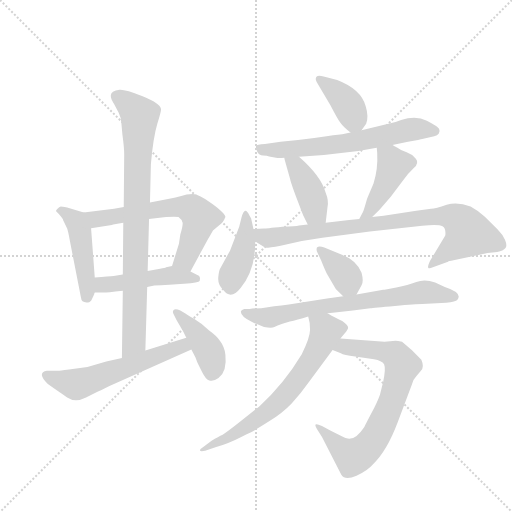
t = 0.00 s
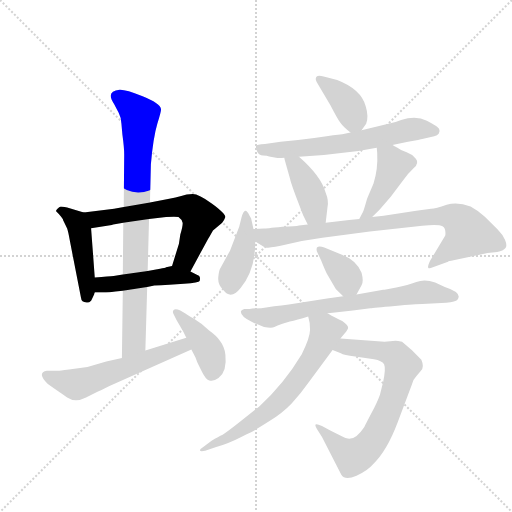
t = 2.27 s
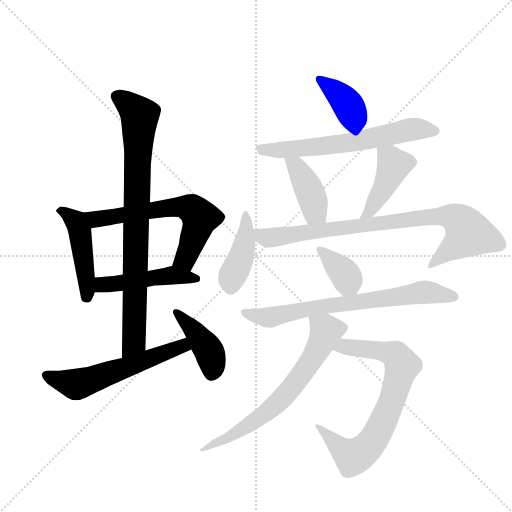
t = 4.54 s
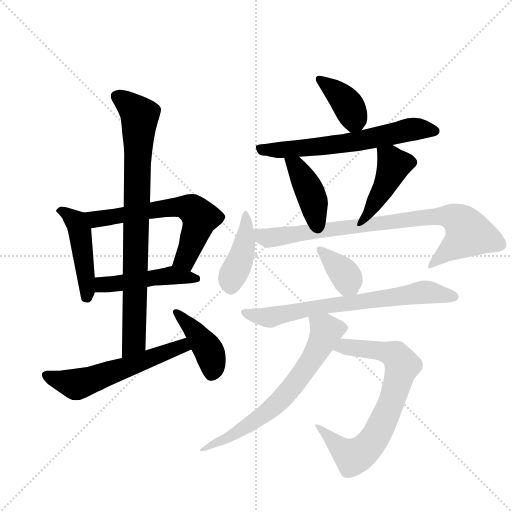
t = 6.81 s
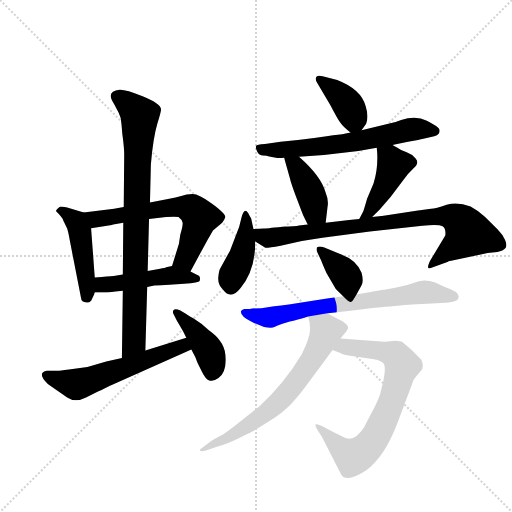
t = 9.09 s
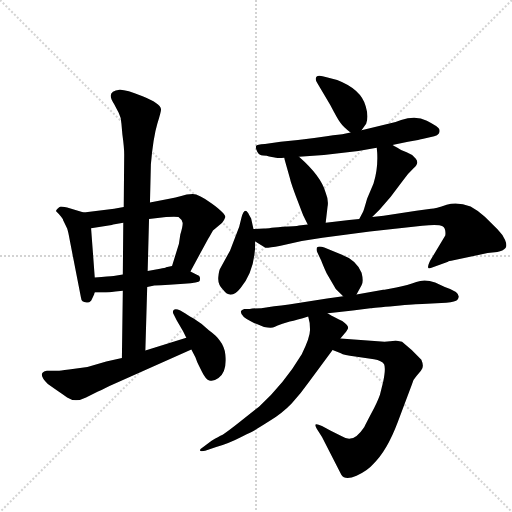
t = 11.36 s

The animated SVG that drew these frames (rendered in a browser with its animation timeline set to each time). Animation: 16 CSS @keyframes rules; one cycle of 11.36 s.

<svg version="1.1" viewBox="0 0 1024 1024" xmlns="http://www.w3.org/2000/svg">
  <g stroke="lightgray" stroke-dasharray="1,1" stroke-width="1" transform="scale(4, 4)">
    <line x1="0" y1="0" x2="256" y2="256"></line>
    <line x1="256" y1="0" x2="0" y2="256"></line>
    <line x1="128" y1="0" x2="128" y2="256"></line>
    <line x1="0" y1="128" x2="256" y2="128"></line>
  </g>
  <g transform="scale(0.92, -0.92) translate(60, -900)">
    <style type="text/css">
      
        @keyframes keyframes0 {
          from {
            stroke: blue;
            stroke-dashoffset: 464;
            stroke-width: 128;
          }
          60% {
            animation-timing-function: step-end;
            stroke: blue;
            stroke-dashoffset: 0;
            stroke-width: 128;
          }
          to {
            stroke: black;
            stroke-width: 1024;
          }
        }
        #make-me-a-hanzi-animation-0 {
          animation: keyframes0 0.6276041666666666s both;
          animation-delay: 0s;
          animation-timing-function: linear;
        }
      
        @keyframes keyframes1 {
          from {
            stroke: blue;
            stroke-dashoffset: 634;
            stroke-width: 128;
          }
          67% {
            animation-timing-function: step-end;
            stroke: blue;
            stroke-dashoffset: 0;
            stroke-width: 128;
          }
          to {
            stroke: black;
            stroke-width: 1024;
          }
        }
        #make-me-a-hanzi-animation-1 {
          animation: keyframes1 0.7659505208333334s both;
          animation-delay: 0.6276041666666666s;
          animation-timing-function: linear;
        }
      
        @keyframes keyframes2 {
          from {
            stroke: blue;
            stroke-dashoffset: 478;
            stroke-width: 128;
          }
          61% {
            animation-timing-function: step-end;
            stroke: blue;
            stroke-dashoffset: 0;
            stroke-width: 128;
          }
          to {
            stroke: black;
            stroke-width: 1024;
          }
        }
        #make-me-a-hanzi-animation-2 {
          animation: keyframes2 0.6389973958333334s both;
          animation-delay: 1.3935546875s;
          animation-timing-function: linear;
        }
      
        @keyframes keyframes3 {
          from {
            stroke: blue;
            stroke-dashoffset: 846;
            stroke-width: 128;
          }
          73% {
            animation-timing-function: step-end;
            stroke: blue;
            stroke-dashoffset: 0;
            stroke-width: 128;
          }
          to {
            stroke: black;
            stroke-width: 1024;
          }
        }
        #make-me-a-hanzi-animation-3 {
          animation: keyframes3 0.9384765625s both;
          animation-delay: 2.0325520833333335s;
          animation-timing-function: linear;
        }
      
        @keyframes keyframes4 {
          from {
            stroke: blue;
            stroke-dashoffset: 549;
            stroke-width: 128;
          }
          64% {
            animation-timing-function: step-end;
            stroke: blue;
            stroke-dashoffset: 0;
            stroke-width: 128;
          }
          to {
            stroke: black;
            stroke-width: 1024;
          }
        }
        #make-me-a-hanzi-animation-4 {
          animation: keyframes4 0.69677734375s both;
          animation-delay: 2.9710286458333335s;
          animation-timing-function: linear;
        }
      
        @keyframes keyframes5 {
          from {
            stroke: blue;
            stroke-dashoffset: 416;
            stroke-width: 128;
          }
          58% {
            animation-timing-function: step-end;
            stroke: blue;
            stroke-dashoffset: 0;
            stroke-width: 128;
          }
          to {
            stroke: black;
            stroke-width: 1024;
          }
        }
        #make-me-a-hanzi-animation-5 {
          animation: keyframes5 0.5885416666666666s both;
          animation-delay: 3.6678059895833335s;
          animation-timing-function: linear;
        }
      
        @keyframes keyframes6 {
          from {
            stroke: blue;
            stroke-dashoffset: 388;
            stroke-width: 128;
          }
          56% {
            animation-timing-function: step-end;
            stroke: blue;
            stroke-dashoffset: 0;
            stroke-width: 128;
          }
          to {
            stroke: black;
            stroke-width: 1024;
          }
        }
        #make-me-a-hanzi-animation-6 {
          animation: keyframes6 0.5657552083333334s both;
          animation-delay: 4.25634765625s;
          animation-timing-function: linear;
        }
      
        @keyframes keyframes7 {
          from {
            stroke: blue;
            stroke-dashoffset: 642;
            stroke-width: 128;
          }
          68% {
            animation-timing-function: step-end;
            stroke: blue;
            stroke-dashoffset: 0;
            stroke-width: 128;
          }
          to {
            stroke: black;
            stroke-width: 1024;
          }
        }
        #make-me-a-hanzi-animation-7 {
          animation: keyframes7 0.7724609375s both;
          animation-delay: 4.822102864583333s;
          animation-timing-function: linear;
        }
      
        @keyframes keyframes8 {
          from {
            stroke: blue;
            stroke-dashoffset: 413;
            stroke-width: 128;
          }
          57% {
            animation-timing-function: step-end;
            stroke: blue;
            stroke-dashoffset: 0;
            stroke-width: 128;
          }
          to {
            stroke: black;
            stroke-width: 1024;
          }
        }
        #make-me-a-hanzi-animation-8 {
          animation: keyframes8 0.5861002604166666s both;
          animation-delay: 5.594563802083333s;
          animation-timing-function: linear;
        }
      
        @keyframes keyframes9 {
          from {
            stroke: blue;
            stroke-dashoffset: 437;
            stroke-width: 128;
          }
          59% {
            animation-timing-function: step-end;
            stroke: blue;
            stroke-dashoffset: 0;
            stroke-width: 128;
          }
          to {
            stroke: black;
            stroke-width: 1024;
          }
        }
        #make-me-a-hanzi-animation-9 {
          animation: keyframes9 0.6056315104166666s both;
          animation-delay: 6.1806640625s;
          animation-timing-function: linear;
        }
      
        @keyframes keyframes10 {
          from {
            stroke: blue;
            stroke-dashoffset: 415;
            stroke-width: 128;
          }
          57% {
            animation-timing-function: step-end;
            stroke: blue;
            stroke-dashoffset: 0;
            stroke-width: 128;
          }
          to {
            stroke: black;
            stroke-width: 1024;
          }
        }
        #make-me-a-hanzi-animation-10 {
          animation: keyframes10 0.5877278645833334s both;
          animation-delay: 6.786295572916667s;
          animation-timing-function: linear;
        }
      
        @keyframes keyframes11 {
          from {
            stroke: blue;
            stroke-dashoffset: 849;
            stroke-width: 128;
          }
          73% {
            animation-timing-function: step-end;
            stroke: blue;
            stroke-dashoffset: 0;
            stroke-width: 128;
          }
          to {
            stroke: black;
            stroke-width: 1024;
          }
        }
        #make-me-a-hanzi-animation-11 {
          animation: keyframes11 0.94091796875s both;
          animation-delay: 7.3740234375s;
          animation-timing-function: linear;
        }
      
        @keyframes keyframes12 {
          from {
            stroke: blue;
            stroke-dashoffset: 370;
            stroke-width: 128;
          }
          55% {
            animation-timing-function: step-end;
            stroke: blue;
            stroke-dashoffset: 0;
            stroke-width: 128;
          }
          to {
            stroke: black;
            stroke-width: 1024;
          }
        }
        #make-me-a-hanzi-animation-12 {
          animation: keyframes12 0.5511067708333334s both;
          animation-delay: 8.31494140625s;
          animation-timing-function: linear;
        }
      
        @keyframes keyframes13 {
          from {
            stroke: blue;
            stroke-dashoffset: 718;
            stroke-width: 128;
          }
          70% {
            animation-timing-function: step-end;
            stroke: blue;
            stroke-dashoffset: 0;
            stroke-width: 128;
          }
          to {
            stroke: black;
            stroke-width: 1024;
          }
        }
        #make-me-a-hanzi-animation-13 {
          animation: keyframes13 0.8343098958333334s both;
          animation-delay: 8.866048177083334s;
          animation-timing-function: linear;
        }
      
        @keyframes keyframes14 {
          from {
            stroke: blue;
            stroke-dashoffset: 745;
            stroke-width: 128;
          }
          71% {
            animation-timing-function: step-end;
            stroke: blue;
            stroke-dashoffset: 0;
            stroke-width: 128;
          }
          to {
            stroke: black;
            stroke-width: 1024;
          }
        }
        #make-me-a-hanzi-animation-14 {
          animation: keyframes14 0.8562825520833334s both;
          animation-delay: 9.700358072916668s;
          animation-timing-function: linear;
        }
      
        @keyframes keyframes15 {
          from {
            stroke: blue;
            stroke-dashoffset: 675;
            stroke-width: 128;
          }
          69% {
            animation-timing-function: step-end;
            stroke: blue;
            stroke-dashoffset: 0;
            stroke-width: 128;
          }
          to {
            stroke: black;
            stroke-width: 1024;
          }
        }
        #make-me-a-hanzi-animation-15 {
          animation: keyframes15 0.79931640625s both;
          animation-delay: 10.556640625000002s;
          animation-timing-function: linear;
        }
      
    </style>
    
      <path d="M 122 438 L 86 449 Q 74 451 72 451 Q 69 450 65 446 Q 61 442 62 441 Q 74 429 77 423 L 77 422 Q 84 408 86 403 Q 88 398 92 376 L 116 253 Q 117 240 134 243 Q 139 246 140 250 L 145 261 Q 145 263 146 264 C 148 269 148 269 146 297 L 138 404 C 136 434 136 434 122 438 Z" fill="lightgray"></path>
    
      <path d="M 354 310 L 392 380 Q 393 382 395 385 L 403 399 L 423 416 Q 428 422 430 428 Q 430 436 401 457 Q 372 478 359 478 Q 345 478 334 474 Q 322 470 308 468 L 266 460 L 209 450 L 188 446 L 122 438 C 92 434 108 399 138 404 L 183 411 L 186 412 L 208 416 L 264 424 L 301 428 Q 322 430 328 428 Q 336 422 337 416 Q 338 410 332 390 L 329 370 L 314 322 C 305 293 340 284 354 310 Z" fill="lightgray"></path>
    
      <path d="M 308 281 L 340 283 Q 373 285 374 289 Q 377 300 369 302 L 354 310 C 328 324 326 325 314 322 L 301 319 Q 299 317 288 316 L 261 311 L 207 303 L 187 300 Q 178 299 146 297 C 116 295 116 264 146 264 L 166 264 Q 171 264 207 268 L 260 276 L 273 279 Q 276 280 290 280 L 308 281 Z" fill="lightgray"></path>
    
      <path d="M 266 460 L 268 543 Q 273 601 282 631 Q 291 660 290 663 Q 288 676 250 691 Q 212 706 200 705 Q 169 702 188 674 L 198 655 Q 203 646 204 631 L 206 608 Q 210 579 210 564 L 209 450 L 208 416 L 207 303 L 207 268 L 205 122 C 205 92 255 108 256 138 L 260 276 L 261 311 L 264 424 L 266 460 Z" fill="lightgray"></path>
    
      <path d="M 205 122 L 171 114 L 130 102 L 90 97 Q 69 94 66 94 L 42 94 Q 19 90 44 65 Q 68 48 86 36 Q 104 24 127 36 L 153 49 Q 156 50 178 61 L 356 140 C 383 152 374 175 345 166 L 256 138 L 205 122 Z" fill="lightgray"></path>
    
      <path d="M 356 140 L 365 123 Q 368 114 372 106 L 379 92 Q 388 74 395 73 Q 404 70 415 78 Q 434 93 430 129 Q 428 146 418 159 Q 412 169 394 182 Q 377 198 361 207.5 Q 345 217 344 218 L 332 225 Q 321 230 317.5 226 Q 314 222 318 216 L 324 204 L 338 180 L 345 166 L 356 140 Z" fill="lightgray"></path>
    
      <path d="M 726 617 L 736 631 Q 742 646 735 669 Q 725 706 673 726 L 650 732 Q 632 738 628 733 Q 624 728 630 719 L 658 672 Q 673 643 680 633 Q 687 623 702 612 C 715 602 715 602 726 617 Z" fill="lightgray"></path>
    
      <path d="M 623 600 Q 587 595 550 592 L 516 587 Q 498 586 496.5 582.5 Q 495 579 499 570.5 Q 503 562 512 562 Q 521 562 525 560 L 540 557 Q 545 556 558 557 L 590 559 L 644 563 L 719 572 L 759 579 L 793 585 L 827 592 Q 855 597 858 598 L 884 604 Q 891 605 894 610 Q 897 615 894.5 620 Q 892 625 868 637.5 Q 844 650 812 639 L 800 635 L 726 617 L 702 612 L 684 608 Q 682 608 650 604 L 623 600 Z" fill="lightgray"></path>
    
      <path d="M 558 557 L 559 552 L 571 510 Q 571 507 583 474 L 599 432 L 609 412 C 622 385 644 386 648 416 L 652 450 Q 655 464 648 481 Q 638 517 590 559 C 568 579 552 586 558 557 Z" fill="lightgray"></path>
    
      <path d="M 749 428 L 765 444 L 789 472 L 814 505 Q 826 522 839 534 Q 852 545 844 555 Q 836 565 824 569 Q 812 573 804 579 Q 795 584 793 585 C 767 600 756 607 759 579 L 760 568 Q 762 533 752 501 L 738 468 Q 730 440 729 439 L 721 424 C 707 398 728 407 749 428 Z" fill="lightgray"></path>
    
      <path d="M 491 402 L 486 425 L 482 432 Q 472 454 465 427 L 460 407 L 440 355 L 419 317 Q 416 313 414.5 297.5 Q 413 282 425 270 Q 442 247 463 274 Q 495 312 495 375 L 491 402 Z" fill="lightgray"></path>
    
      <path d="M 609 412 L 590 410 Q 584 408 554 407 Q 516 403 514 403 L 491 402 C 461 401 469 391 495 375 L 516 362 Q 517 360 550 366 L 596 376 L 641 383 L 744 397 L 858 409 Q 893 413 902 408 Q 910 403 908 388 L 875 333 Q 869 320 871 318 Q 872 315 881 319 L 914 331 Q 915 332 926 334 L 1000 350 L 1021 352 Q 1034 355 1039 361 Q 1043 366 1038 378 Q 1033 390 1021 402 L 994 429 Q 978 443 963 451 Q 935 462 911 455 Q 887 447 877 446 L 845 442 L 774 431 L 749 428 L 721 424 L 699 422 L 648 416 L 609 412 Z" fill="lightgray"></path>
    
      <path d="M 715 260 L 726 280 Q 731 288 726 307 Q 715 335 682 347 L 645 362 Q 633 366 629 362 Q 627 357 630 351 L 638 334 Q 645 316 650 306 L 670 272 L 686 256 C 703 239 703 239 715 260 Z" fill="lightgray"></path>
    
      <path d="M 686 256 L 651 251 L 568 238 Q 551 236 536 234 L 508 230 Q 489 230 483 228 L 471 228 Q 465 226 464 224 Q 461 213 488 200 Q 495 196 497 196 L 514 189 Q 531 186 536.5 189 Q 542 192 554 196 L 570 201 Q 585 204 610 212 L 652 219 L 663 220 L 707 225 L 745 230 Q 752 231 798.5 235 Q 845 239 858 239 L 910 242 Q 931 244 934 248 Q 947 263 907 276 L 886 286 Q 863 294 845 287 Q 827 280 801.5 275 Q 776 270 773 270 L 715 260 L 686 256 Z" fill="lightgray"></path>
    
      <path d="M 663 139 L 681 132 Q 687 128 712 125 Q 736 122 753 119 Q 770 116 775 108 Q 779 99 773 70 L 766 42 Q 760 25 747 1 Q 734 -24 732 -28 Q 715 -54 699 -54 Q 692 -54 682 -48 L 658 -36 L 640 -26 Q 628 -21 626 -23 Q 624 -25 631 -36 L 640 -50 L 682 -132 Q 690 -145 715 -134 Q 739 -123 751 -109 Q 781 -81 805 -17 L 835 63 Q 837 74 845 82 L 855 94 Q 863 102 856 118 L 835 139 L 814 157 Q 804 159 800 159 L 776 157 L 680 164 C 650 166 635 150 663 139 Z" fill="lightgray"></path>
    
      <path d="M 610 212 Q 614 200 614 183 Q 614 166 596 130 Q 557 65 503 16 L 463 -16 Q 433 -40 424 -45 Q 415 -49 400 -58 L 376 -76 Q 371 -83 386 -80 L 410 -72 Q 441 -62 460 -52 Q 479 -42 487 -39 Q 495 -35 525 -16 Q 555 3 574 23 Q 593 43 612 70 L 663 139 L 680 164 L 690 176 Q 692 178 696 185 Q 700 191 684 202 Q 654 217 652 219 C 626 234 603 241 610 212 Z" fill="lightgray"></path>
    
    
      <clipPath id="make-me-a-hanzi-clip-0">
        <path d="M 122 438 L 86 449 Q 74 451 72 451 Q 69 450 65 446 Q 61 442 62 441 Q 74 429 77 423 L 77 422 Q 84 408 86 403 Q 88 398 92 376 L 116 253 Q 117 240 134 243 Q 139 246 140 250 L 145 261 Q 145 263 146 264 C 148 269 148 269 146 297 L 138 404 C 136 434 136 434 122 438 Z"></path>
      </clipPath>
      <path clip-path="url(#make-me-a-hanzi-clip-0)" d="M 71 439 L 88 434 L 106 416 L 113 399 L 127 303 L 128 254" fill="none" id="make-me-a-hanzi-animation-0" stroke-dasharray="336 672" stroke-linecap="round"></path>
    
      <clipPath id="make-me-a-hanzi-clip-1">
        <path d="M 354 310 L 392 380 Q 393 382 395 385 L 403 399 L 423 416 Q 428 422 430 428 Q 430 436 401 457 Q 372 478 359 478 Q 345 478 334 474 Q 322 470 308 468 L 266 460 L 209 450 L 188 446 L 122 438 C 92 434 108 399 138 404 L 183 411 L 186 412 L 208 416 L 264 424 L 301 428 Q 322 430 328 428 Q 336 422 337 416 Q 338 410 332 390 L 329 370 L 314 322 C 305 293 340 284 354 310 Z"></path>
      </clipPath>
      <path clip-path="url(#make-me-a-hanzi-clip-1)" d="M 129 434 L 148 423 L 318 450 L 357 445 L 375 427 L 369 405 L 343 337 L 322 326" fill="none" id="make-me-a-hanzi-animation-1" stroke-dasharray="506 1012" stroke-linecap="round"></path>
    
      <clipPath id="make-me-a-hanzi-clip-2">
        <path d="M 308 281 L 340 283 Q 373 285 374 289 Q 377 300 369 302 L 354 310 C 328 324 326 325 314 322 L 301 319 Q 299 317 288 316 L 261 311 L 207 303 L 187 300 Q 178 299 146 297 C 116 295 116 264 146 264 L 166 264 Q 171 264 207 268 L 260 276 L 273 279 Q 276 280 290 280 L 308 281 Z"></path>
      </clipPath>
      <path clip-path="url(#make-me-a-hanzi-clip-2)" d="M 151 270 L 168 281 L 299 300 L 368 294" fill="none" id="make-me-a-hanzi-animation-2" stroke-dasharray="350 700" stroke-linecap="round"></path>
    
      <clipPath id="make-me-a-hanzi-clip-3">
        <path d="M 266 460 L 268 543 Q 273 601 282 631 Q 291 660 290 663 Q 288 676 250 691 Q 212 706 200 705 Q 169 702 188 674 L 198 655 Q 203 646 204 631 L 206 608 Q 210 579 210 564 L 209 450 L 208 416 L 207 303 L 207 268 L 205 122 C 205 92 255 108 256 138 L 260 276 L 261 311 L 264 424 L 266 460 Z"></path>
      </clipPath>
      <path clip-path="url(#make-me-a-hanzi-clip-3)" d="M 196 690 L 244 648 L 232 162 L 210 129" fill="none" id="make-me-a-hanzi-animation-3" stroke-dasharray="718 1436" stroke-linecap="round"></path>
    
      <clipPath id="make-me-a-hanzi-clip-4">
        <path d="M 205 122 L 171 114 L 130 102 L 90 97 Q 69 94 66 94 L 42 94 Q 19 90 44 65 Q 68 48 86 36 Q 104 24 127 36 L 153 49 Q 156 50 178 61 L 356 140 C 383 152 374 175 345 166 L 256 138 L 205 122 Z"></path>
      </clipPath>
      <path clip-path="url(#make-me-a-hanzi-clip-4)" d="M 54 80 L 75 65 L 127 69 L 157 85 L 192 90 L 328 143" fill="none" id="make-me-a-hanzi-animation-4" stroke-dasharray="421 842" stroke-linecap="round"></path>
    
      <clipPath id="make-me-a-hanzi-clip-5">
        <path d="M 356 140 L 365 123 Q 368 114 372 106 L 379 92 Q 388 74 395 73 Q 404 70 415 78 Q 434 93 430 129 Q 428 146 418 159 Q 412 169 394 182 Q 377 198 361 207.5 Q 345 217 344 218 L 332 225 Q 321 230 317.5 226 Q 314 222 318 216 L 324 204 L 338 180 L 345 166 L 356 140 Z"></path>
      </clipPath>
      <path clip-path="url(#make-me-a-hanzi-clip-5)" d="M 324 221 L 394 137 L 403 103 L 400 88" fill="none" id="make-me-a-hanzi-animation-5" stroke-dasharray="288 576" stroke-linecap="round"></path>
    
      <clipPath id="make-me-a-hanzi-clip-6">
        <path d="M 726 617 L 736 631 Q 742 646 735 669 Q 725 706 673 726 L 650 732 Q 632 738 628 733 Q 624 728 630 719 L 658 672 Q 673 643 680 633 Q 687 623 702 612 C 715 602 715 602 726 617 Z"></path>
      </clipPath>
      <path clip-path="url(#make-me-a-hanzi-clip-6)" d="M 634 727 L 682 690 L 717 628" fill="none" id="make-me-a-hanzi-animation-6" stroke-dasharray="260 520" stroke-linecap="round"></path>
    
      <clipPath id="make-me-a-hanzi-clip-7">
        <path d="M 623 600 Q 587 595 550 592 L 516 587 Q 498 586 496.5 582.5 Q 495 579 499 570.5 Q 503 562 512 562 Q 521 562 525 560 L 540 557 Q 545 556 558 557 L 590 559 L 644 563 L 719 572 L 759 579 L 793 585 L 827 592 Q 855 597 858 598 L 884 604 Q 891 605 894 610 Q 897 615 894.5 620 Q 892 625 868 637.5 Q 844 650 812 639 L 800 635 L 726 617 L 702 612 L 684 608 Q 682 608 650 604 L 623 600 Z"></path>
      </clipPath>
      <path clip-path="url(#make-me-a-hanzi-clip-7)" d="M 503 578 L 520 573 L 595 577 L 709 591 L 826 618 L 884 616" fill="none" id="make-me-a-hanzi-animation-7" stroke-dasharray="514 1028" stroke-linecap="round"></path>
    
      <clipPath id="make-me-a-hanzi-clip-8">
        <path d="M 558 557 L 559 552 L 571 510 Q 571 507 583 474 L 599 432 L 609 412 C 622 385 644 386 648 416 L 652 450 Q 655 464 648 481 Q 638 517 590 559 C 568 579 552 586 558 557 Z"></path>
      </clipPath>
      <path clip-path="url(#make-me-a-hanzi-clip-8)" d="M 563 555 L 592 524 L 614 483 L 626 438 L 641 423" fill="none" id="make-me-a-hanzi-animation-8" stroke-dasharray="285 570" stroke-linecap="round"></path>
    
      <clipPath id="make-me-a-hanzi-clip-9">
        <path d="M 749 428 L 765 444 L 789 472 L 814 505 Q 826 522 839 534 Q 852 545 844 555 Q 836 565 824 569 Q 812 573 804 579 Q 795 584 793 585 C 767 600 756 607 759 579 L 760 568 Q 762 533 752 501 L 738 468 Q 730 440 729 439 L 721 424 C 707 398 728 407 749 428 Z"></path>
      </clipPath>
      <path clip-path="url(#make-me-a-hanzi-clip-9)" d="M 766 574 L 788 556 L 796 541 L 775 492 L 741 436 L 728 425" fill="none" id="make-me-a-hanzi-animation-9" stroke-dasharray="309 618" stroke-linecap="round"></path>
    
      <clipPath id="make-me-a-hanzi-clip-10">
        <path d="M 491 402 L 486 425 L 482 432 Q 472 454 465 427 L 460 407 L 440 355 L 419 317 Q 416 313 414.5 297.5 Q 413 282 425 270 Q 442 247 463 274 Q 495 312 495 375 L 491 402 Z"></path>
      </clipPath>
      <path clip-path="url(#make-me-a-hanzi-clip-10)" d="M 473 432 L 473 379 L 441 278" fill="none" id="make-me-a-hanzi-animation-10" stroke-dasharray="287 574" stroke-linecap="round"></path>
    
      <clipPath id="make-me-a-hanzi-clip-11">
        <path d="M 609 412 L 590 410 Q 584 408 554 407 Q 516 403 514 403 L 491 402 C 461 401 469 391 495 375 L 516 362 Q 517 360 550 366 L 596 376 L 641 383 L 744 397 L 858 409 Q 893 413 902 408 Q 910 403 908 388 L 875 333 Q 869 320 871 318 Q 872 315 881 319 L 914 331 Q 915 332 926 334 L 1000 350 L 1021 352 Q 1034 355 1039 361 Q 1043 366 1038 378 Q 1033 390 1021 402 L 994 429 Q 978 443 963 451 Q 935 462 911 455 Q 887 447 877 446 L 845 442 L 774 431 L 749 428 L 721 424 L 699 422 L 648 416 L 609 412 Z"></path>
      </clipPath>
      <path clip-path="url(#make-me-a-hanzi-clip-11)" d="M 497 396 L 523 383 L 840 425 L 910 431 L 932 424 L 947 413 L 958 393 L 876 320" fill="none" id="make-me-a-hanzi-animation-11" stroke-dasharray="721 1442" stroke-linecap="round"></path>
    
      <clipPath id="make-me-a-hanzi-clip-12">
        <path d="M 715 260 L 726 280 Q 731 288 726 307 Q 715 335 682 347 L 645 362 Q 633 366 629 362 Q 627 357 630 351 L 638 334 Q 645 316 650 306 L 670 272 L 686 256 C 703 239 703 239 715 260 Z"></path>
      </clipPath>
      <path clip-path="url(#make-me-a-hanzi-clip-12)" d="M 634 357 L 685 310 L 706 271" fill="none" id="make-me-a-hanzi-animation-12" stroke-dasharray="242 484" stroke-linecap="round"></path>
    
      <clipPath id="make-me-a-hanzi-clip-13">
        <path d="M 686 256 L 651 251 L 568 238 Q 551 236 536 234 L 508 230 Q 489 230 483 228 L 471 228 Q 465 226 464 224 Q 461 213 488 200 Q 495 196 497 196 L 514 189 Q 531 186 536.5 189 Q 542 192 554 196 L 570 201 Q 585 204 610 212 L 652 219 L 663 220 L 707 225 L 745 230 Q 752 231 798.5 235 Q 845 239 858 239 L 910 242 Q 931 244 934 248 Q 947 263 907 276 L 886 286 Q 863 294 845 287 Q 827 280 801.5 275 Q 776 270 773 270 L 715 260 L 686 256 Z"></path>
      </clipPath>
      <path clip-path="url(#make-me-a-hanzi-clip-13)" d="M 470 221 L 528 210 L 633 233 L 863 265 L 926 256" fill="none" id="make-me-a-hanzi-animation-13" stroke-dasharray="590 1180" stroke-linecap="round"></path>
    
      <clipPath id="make-me-a-hanzi-clip-14">
        <path d="M 663 139 L 681 132 Q 687 128 712 125 Q 736 122 753 119 Q 770 116 775 108 Q 779 99 773 70 L 766 42 Q 760 25 747 1 Q 734 -24 732 -28 Q 715 -54 699 -54 Q 692 -54 682 -48 L 658 -36 L 640 -26 Q 628 -21 626 -23 Q 624 -25 631 -36 L 640 -50 L 682 -132 Q 690 -145 715 -134 Q 739 -123 751 -109 Q 781 -81 805 -17 L 835 63 Q 837 74 845 82 L 855 94 Q 863 102 856 118 L 835 139 L 814 157 Q 804 159 800 159 L 776 157 L 680 164 C 650 166 635 150 663 139 Z"></path>
      </clipPath>
      <path clip-path="url(#make-me-a-hanzi-clip-14)" d="M 670 143 L 688 147 L 784 133 L 808 118 L 813 99 L 796 40 L 760 -44 L 721 -87 L 707 -93 L 690 -82 L 632 -28" fill="none" id="make-me-a-hanzi-animation-14" stroke-dasharray="617 1234" stroke-linecap="round"></path>
    
      <clipPath id="make-me-a-hanzi-clip-15">
        <path d="M 610 212 Q 614 200 614 183 Q 614 166 596 130 Q 557 65 503 16 L 463 -16 Q 433 -40 424 -45 Q 415 -49 400 -58 L 376 -76 Q 371 -83 386 -80 L 410 -72 Q 441 -62 460 -52 Q 479 -42 487 -39 Q 495 -35 525 -16 Q 555 3 574 23 Q 593 43 612 70 L 663 139 L 680 164 L 690 176 Q 692 178 696 185 Q 700 191 684 202 Q 654 217 652 219 C 626 234 603 241 610 212 Z"></path>
      </clipPath>
      <path clip-path="url(#make-me-a-hanzi-clip-15)" d="M 618 207 L 647 185 L 647 174 L 622 125 L 562 43 L 507 -7 L 428 -56 L 383 -73" fill="none" id="make-me-a-hanzi-animation-15" stroke-dasharray="547 1094" stroke-linecap="round"></path>
    
  </g>
</svg>
